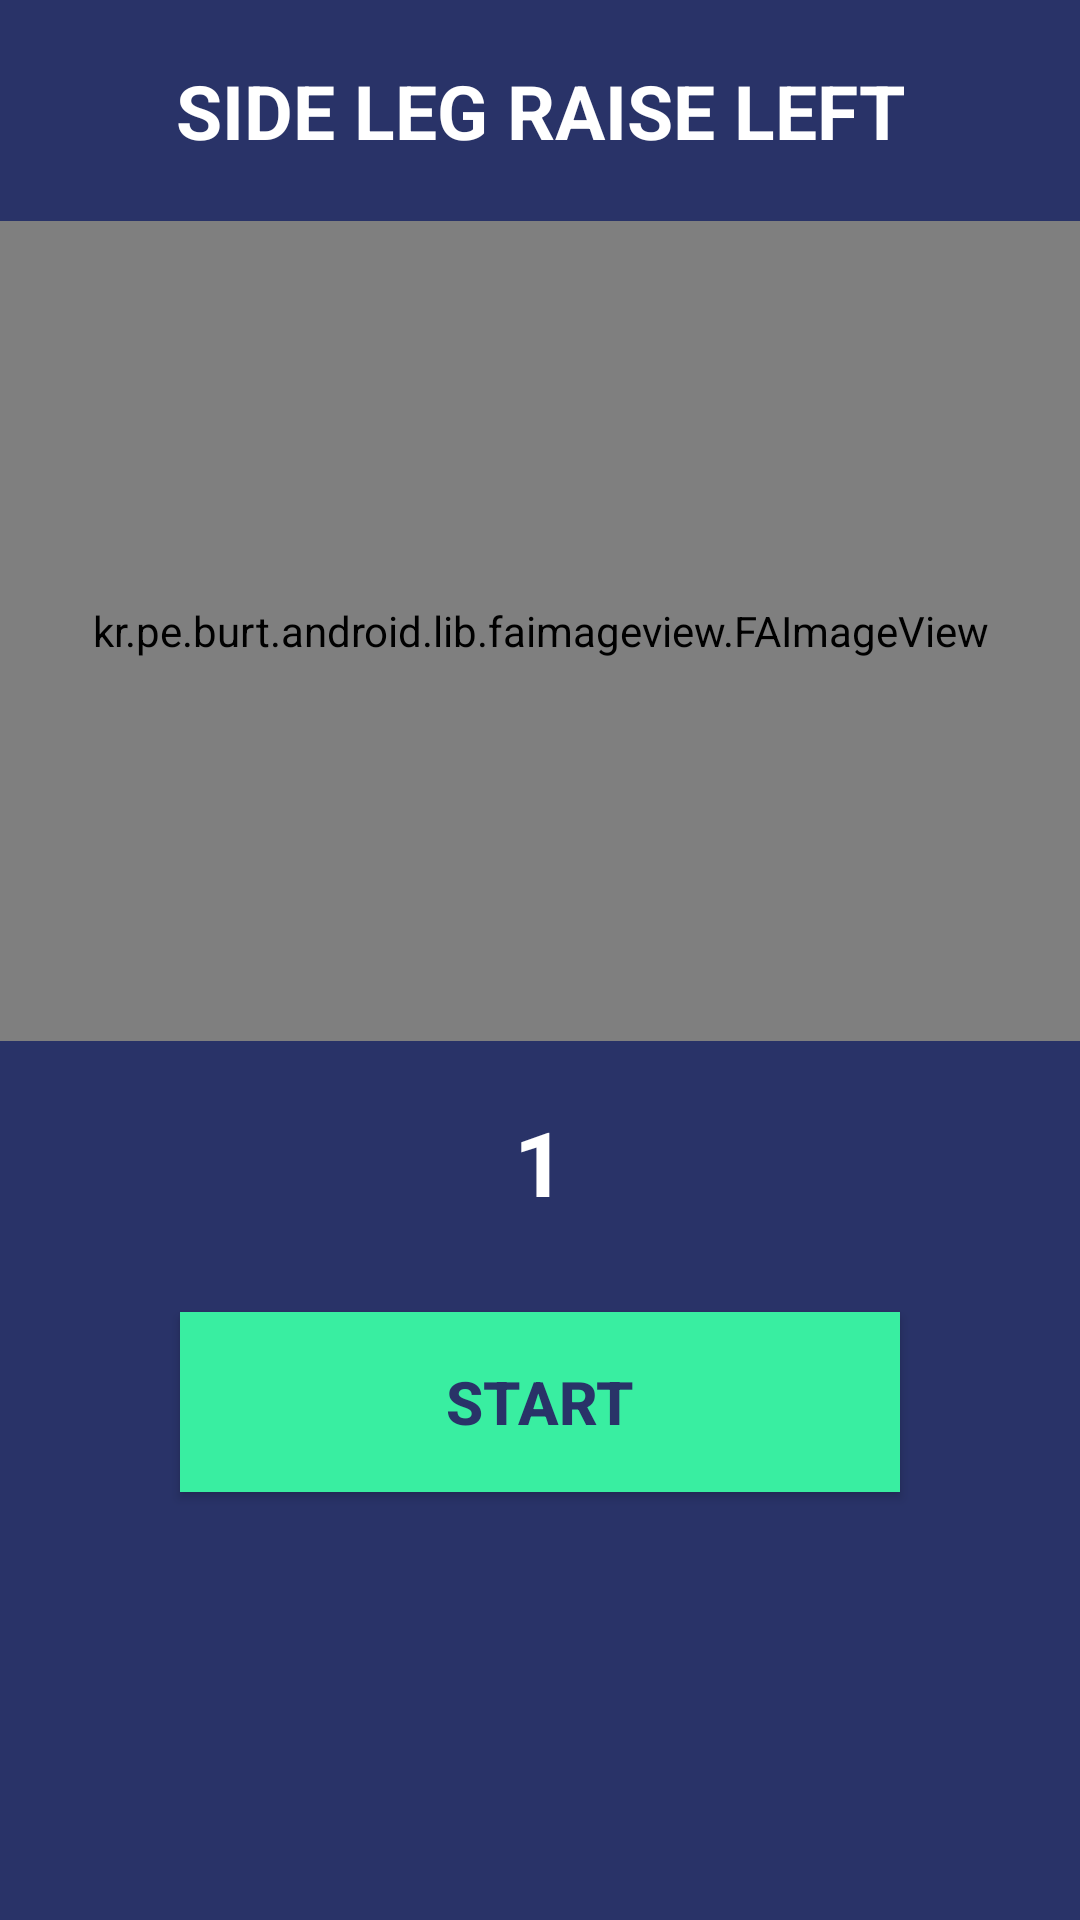

Android layout source for this screen:
<!-- AndroidManifest.xml: application theme Theme.Fitnessapplication -->
<!-- res/layout/activity_workout.xml -->
<?xml version="1.0" encoding="utf-8"?>
<LinearLayout xmlns:android="http://schemas.android.com/apk/res/android"
    xmlns:app="http://schemas.android.com/apk/res-auto"
    xmlns:tools="http://schemas.android.com/tools"
    android:layout_width="match_parent"
    android:layout_height="match_parent"
    android:orientation="vertical"
    tools:context=".Workout"
    android:background="@color/actionbarcolour">


    <TextView
        android:id="@+id/title"
        android:layout_width="match_parent"
        android:layout_height="wrap_content"
        android:text="side leg raise left"
        android:textSize="25sp"
        android:textStyle="bold"
        android:textColor="@color/white"
        android:gravity="center"
        android:layout_marginTop="20dp"
        android:textAllCaps="true"
        />

    <kr.pe.burt.android.lib.faimageview.FAImageView
        android:id="@+id/FA1"
        android:layout_width="match_parent"
        android:layout_height="match_parent"
        android:layout_weight="1"
        android:layout_marginTop="20dp"/>

    <LinearLayout
        android:layout_width="match_parent"
        android:layout_height="match_parent"
        android:orientation="vertical"
        android:layout_weight="1">


        <TextView
            android:id="@+id/counter"
            android:layout_width="match_parent"
            android:layout_height="wrap_content"
            android:text="1"
            android:textColor="@color/white"
            android:textStyle="bold"
            android:gravity="center"
            android:textSize="30sp"
            android:layout_marginTop="20dp"
            />

        <androidx.appcompat.widget.AppCompatButton
            android:id="@+id/btnstart"
            android:layout_marginLeft="60dp"
            android:layout_marginRight="60dp"
            android:layout_marginTop="30dp"
            android:layout_width="match_parent"
            android:layout_height="60dp"
            android:text="start"
            android:textStyle="bold"
            android:textAllCaps="true"
            android:textSize="20sp"
            android:background="@color/newtealcolour"
            android:textColor="@color/actionbarcolour"/>





    </LinearLayout>



</LinearLayout>
<!-- resources referenced by this layout -->
<resources>
  <color name="actionbarcolour">#293368 </color>
  <color name="newtealcolour">#39eea1</color>
  <color name="white">#FFFFFFFF</color>
  <style name="Theme.Fitnessapplication" parent="Theme.MaterialComponents.DayNight.DarkActionBar">
          
          <item name="colorPrimary">@color/purple_500</item>
         
          <item name="colorOnPrimary">@color/white</item>
  
         
          <item name="colorPrimaryVariant">@color/newtealcolour</item>
  
          
          <item name="colorSecondary">@color/teal_200</item>
          <item name="colorSecondaryVariant">@color/teal_700</item>
          <item name="colorOnSecondary">@color/black</item>
          
       <item name="android:statusBarColor" tools:targetApi="l">?attr/colorPrimaryVariant</item>
  
  
          
      </style>
  <color name="purple_500">#FF6200EE</color>
  <color name="teal_200">#FF03DAC5</color>
  <color name="teal_700">#FF018786</color>
  <color name="black">#FF000000</color>
</resources>
